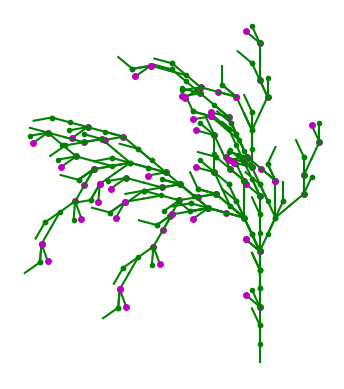

Reproduce this figure in Python.
import random
import matplotlib.pyplot as plt
import numpy as np

# Funkcija za odabir pravila
def _roulette_selection(rules):
    rand = random.random()
    sum_odds = 0
    for rule in rules:
        sum_odds += rule['odds']
        if rand < sum_odds:
            return rule
    return rules[-1]

# Kompletna lista preseta
_PRESETS = [
    {
        'axiom': 'F',
        'rules': [
            {'symbol': 'F', 'odds': 0.33, 'newSymbols': 'F[+F]F[-F][F]'},
            {'symbol': 'F', 'odds': 0.33, 'newSymbols': 'F[+F][F]'},
            {'symbol': 'F', 'odds': 0.34, 'newSymbols': 'F[-F][F]'},
        ]
    },
    {
        'axiom': 'G',
        'rules': [
            {'symbol': 'F', 'odds': 1.0, 'newSymbols': 'FF'},
            {'symbol': 'G', 'odds': 1.0, 'newSymbols': 'F+[-F-GF-G][+FF][--GF[+G]][++F-G]'},
        ]
    },
    {
        'axiom': 'F',
        'rules': [
            {'symbol': 'F', 'odds': 1.0, 'newSymbols': 'FF+[+F-F-F]-[-F+F+F]'},
        ]
    },
    {
        'axiom': 'G',
        'rules': [
            {'symbol': 'F', 'odds': 1.0, 'newSymbols': 'FG[FG[+GF]]'},
            {'symbol': 'G', 'odds': 1.0, 'newSymbols': 'FF[+GZ++G-F[+GZ]][-G++F-G]'},
            {'symbol': 'Z', 'odds': 1.0, 'newSymbols': '[+F-G-F][++GZ]'},
        ]
    },
    {
        'axiom': 'F',
        'rules': [
            {'symbol': 'F', 'odds': 1.0, 'newSymbols': 'F[+F]F[-F]F'},
        ]
    },
    {
        'axiom': 'G',
        'rules': [
            {'symbol': 'G', 'odds': 0.33, 'newSymbols': 'F[+G]F[-G]+G'},
            {'symbol': 'G', 'odds': 0.33, 'newSymbols': 'F[-G]F[-G]+G'},
            {'symbol': 'G', 'odds': 0.34, 'newSymbols': 'F[-G]F+G'},
            {'symbol': 'F', 'odds': 1.0, 'newSymbols': 'FF'},
        ]
    },
    {
        'axiom': 'G',
        'rules': [
            {'symbol': 'G', 'odds': 1.0, 'newSymbols': 'F[-[[G]+G]]+F[+FG]-G'},
            {'symbol': 'F', 'odds': 1.0, 'newSymbols': 'FF'},
        ]
    }
]


class LSystemDemo:
    def __init__(self, preset_index=0, iterations=5):
        self._axiom = _PRESETS[preset_index]['axiom']
        self._rules = _PRESETS[preset_index]['rules']
        self.iterations = iterations
        self._sentence = []

    def _apply_rules_to_sentence(self, sentence):
        new_sentence = []
        for c in sentence:
            matching_rules = [rule for rule in self._rules if rule['symbol'] == c]
            if matching_rules:
                rule = _roulette_selection(matching_rules)
                new_sentence.extend(rule['newSymbols'])
            else:
                new_sentence.append(c)
        return new_sentence

    def _apply_rules(self):
        cur = self._axiom
        for _ in range(self.iterations):
            cur = self._apply_rules_to_sentence(cur)
        self._sentence = cur

    def _render(self):
        fig, ax = plt.subplots()
        ax.set_aspect('equal')

        stack = []
        current_pos = np.array([0, 0])
        angle = 90  # Početni ugao postavljen na 90 stepeni

        for c in self._sentence:
            if c == 'F':
                next_pos = current_pos + np.array([np.cos(np.radians(angle)), np.sin(np.radians(angle))])
                ax.plot([current_pos[0], next_pos[0]], [current_pos[1], next_pos[1]], 'g-')
                current_pos = next_pos
            elif c == 'G':
                # Dodavanje manje zelene tačke za 'G'
                ax.plot(current_pos[0], current_pos[1], 'go', markersize=3)  # Zelena tačka manje veličine
            elif c == 'Z':
                # Dodavanje roze tačke za 'Z'
                ax.plot(current_pos[0], current_pos[1], 'mo', markersize=4)  # Roza tačka
            elif c == '+':
                angle += 25  # Rotira za 25 stepeni u smeru kazaljke na satu
            elif c == '-':
                angle -= 25  # Rotira za 25 stepeni suprotno od smera kazaljke na satu
            elif c == '[':
                stack.append((current_pos, angle))
            elif c == ']':
                current_pos, angle = stack.pop()

        ax.axis('off')
        plt.show()



app = LSystemDemo(preset_index=3, iterations=3)
app._apply_rules()
app._render()
